Run: headless pygame with SDL's dummy video driver; simulated clock (each Clock.tick advances the game by its frame time, no real sleeping); random seed 0; keys injected as events and as key.get_pressed() state; mouse plan: one left click at the window centre at the start of phase 2, then a move to the lower-right quarter at the start of phase 3.
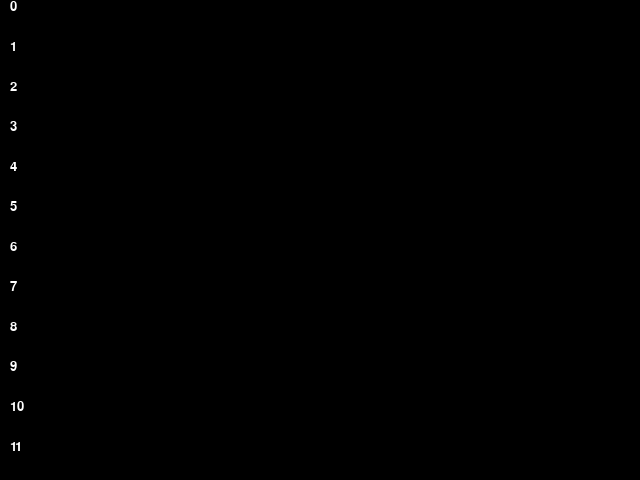
Frame 1 of 4 · flips 1–60 · no input
Frame 2 of 4 · flips 61–180 · clicked the window centre · tapped SPACE, RETURN · held RIGHT (→), D · screen unchanged from frame 1, image omitted
Frame 3 of 4 · flips 181–300 · moved the mouse to the lower-right quarter · held DOWN (↓), S · screen unchanged from frame 2, image omitted
Frame 4 of 4 · flips 301–420 · held LEFT (←), A, UP (↑), W · screen unchanged from frame 3, image omitted

The pygame program that drew these frames:

import pygame

pygame.init()

screen_width = 640
screen_height = 480
scroll_amount = 20

font = pygame.font.SysFont('Arial', 20)
text_color = (255, 255, 255)

screen = pygame.display.set_mode((screen_width, screen_height))

num_rows = 100
row_height = 30
row_spacing = 10

scroll_y = 0

while True:
    for event in pygame.event.get():
        if event.type == pygame.QUIT:
            pygame.quit()
            exit()
        elif event.type == pygame.MOUSEBUTTONDOWN:
            if event.button == 4:
                # 마우스 휠을 위로 굴릴 때
                scroll_y += scroll_amount
            elif event.button == 5:
                # 마우스 휠을 아래로 굴릴 때
                scroll_y -= scroll_amount

    screen.fill((0, 0, 0))

    # 스크롤 위치에 따라 숫자 위치 변경
    for i in range(num_rows):
        y = i * (row_height + row_spacing) - scroll_y
        if y + row_height < 0:
            continue
        if y > screen_height:
            break
        text = font.render(str(i), True, text_color)
        text_rect = text.get_rect()
        text_rect.left = 10
        text_rect.top = y
        screen.blit(text, text_rect)

    pygame.display.flip()
